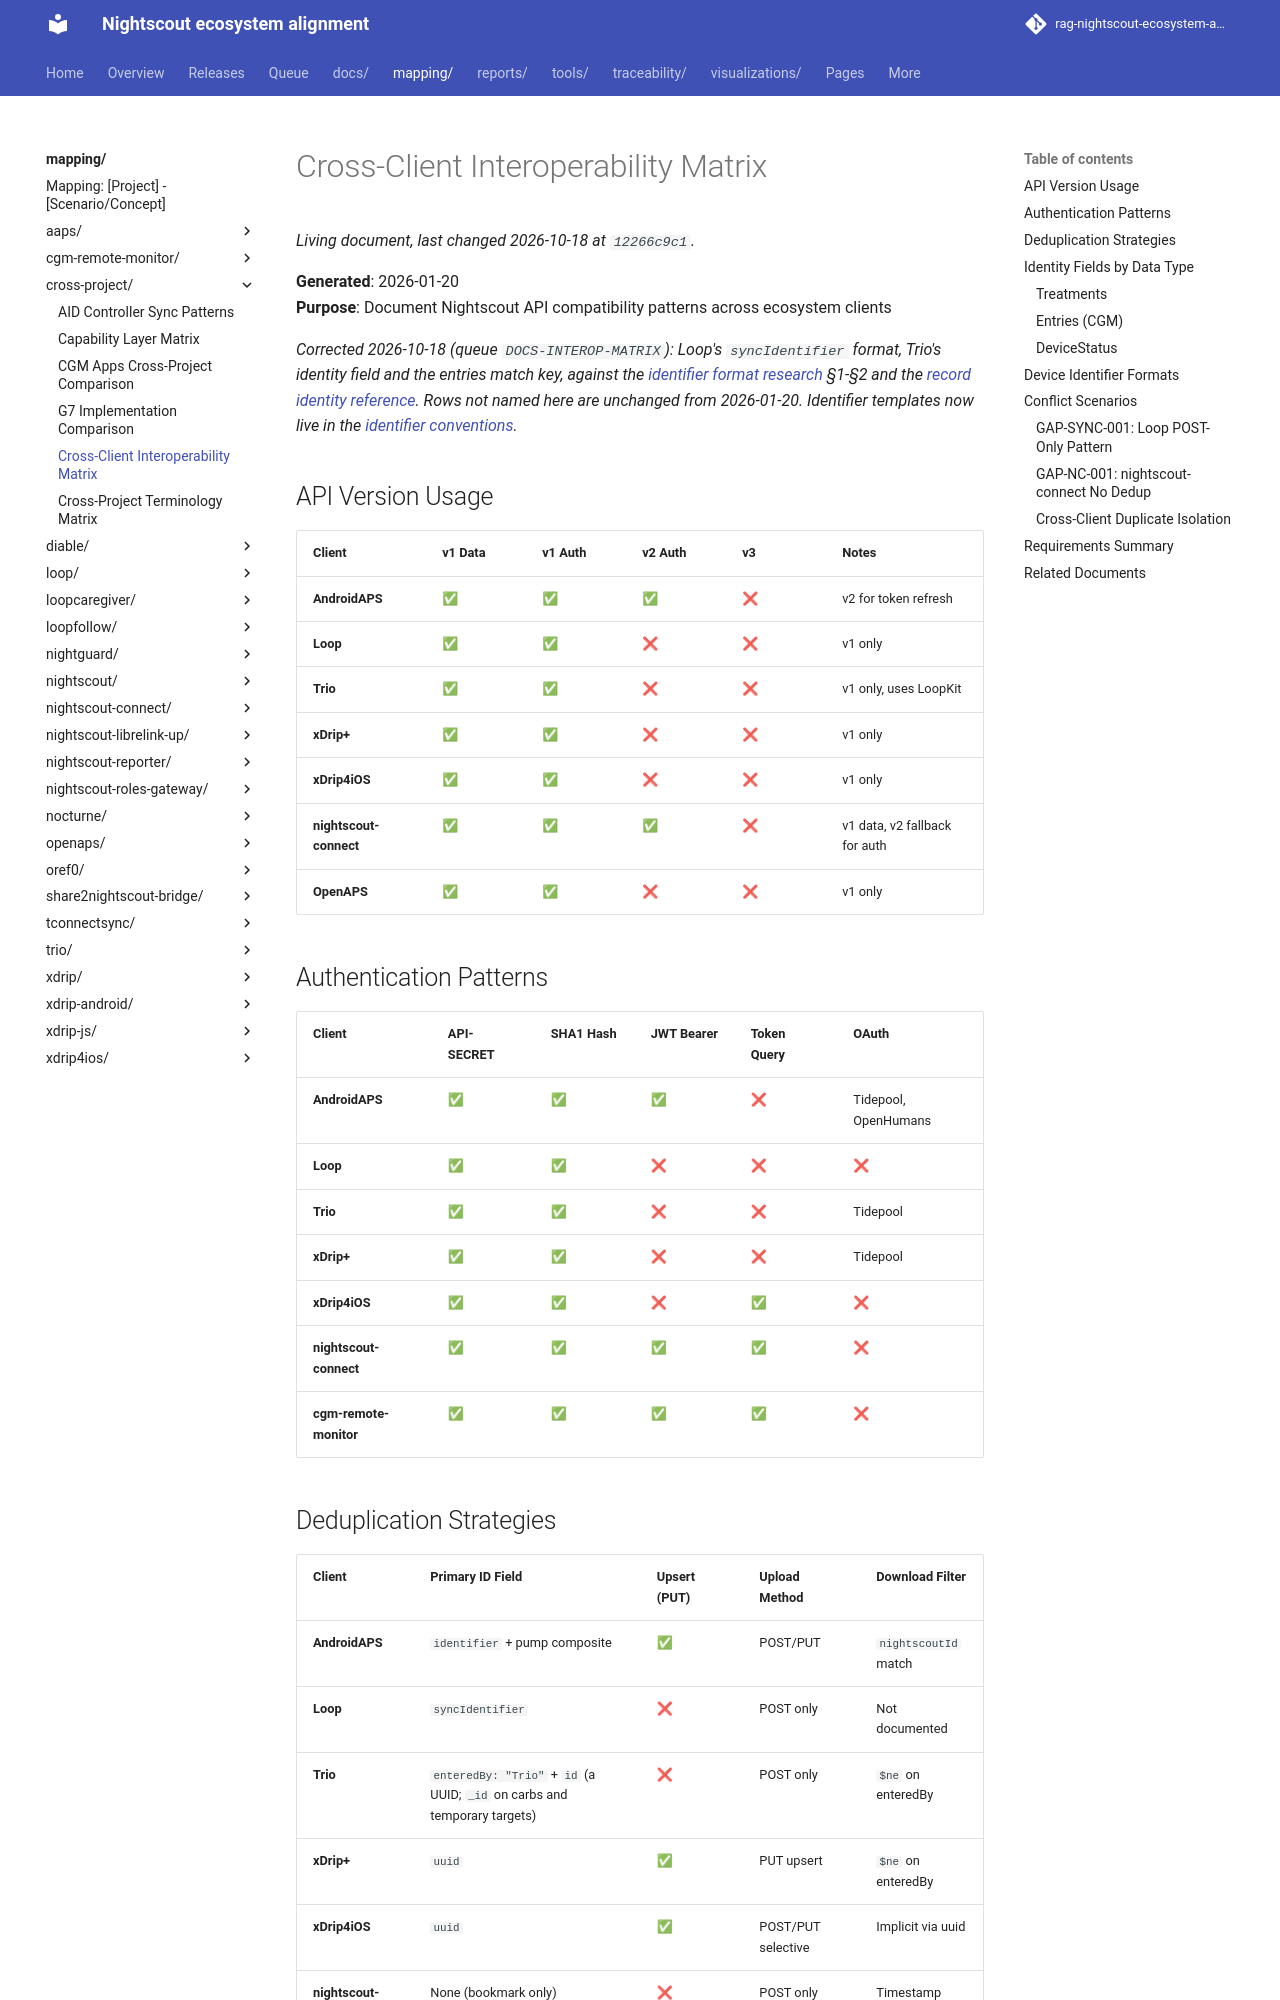

repository: bewest/rag-nightscout-ecosystem-alignment · page: mapping/cross-project/interoperability-matrix.html · generator: mkdocs

# Cross-Client Interoperability Matrix

**Generated**: 2026-01-20  
**Purpose**: Document Nightscout API compatibility patterns across ecosystem clients

*Corrected 2026-10-18 (queue `DOCS-INTEROP-MATRIX`): Loop's `syncIdentifier` format, Trio's identity field and the entries match key, against the [identifier format research](../../docs/60-research/tenancy/identifier-format-2026-10-17.md) §1-§2 and the [record identity reference](../../docs/10-domain/record-identity-reference.md). Rows not named here are unchanged from 2026-01-20. Identifier templates now live in the [identifier conventions](../../docs/30-design/platform/identifier-conventions.md).*

## API Version Usage

| Client | v1 Data | v1 Auth | v2 Auth | v3 | Notes |
|--------|---------|---------|---------|----|----|
| **AndroidAPS** | ✅ | ✅ | ✅ | ❌ | v2 for token refresh |
| **Loop** | ✅ | ✅ | ❌ | ❌ | v1 only |
| **Trio** | ✅ | ✅ | ❌ | ❌ | v1 only, uses LoopKit |
| **xDrip+** | ✅ | ✅ | ❌ | ❌ | v1 only |
| **xDrip4iOS** | ✅ | ✅ | ❌ | ❌ | v1 only |
| **nightscout-connect** | ✅ | ✅ | ✅ | ❌ | v1 data, v2 fallback for auth |
| **OpenAPS** | ✅ | ✅ | ❌ | ❌ | v1 only |

## Authentication Patterns

| Client | API-SECRET | SHA1 Hash | JWT Bearer | Token Query | OAuth |
|--------|------------|-----------|------------|-------------|-------|
| **AndroidAPS** | ✅ | ✅ | ✅ | ❌ | Tidepool, OpenHumans |
| **Loop** | ✅ | ✅ | ❌ | ❌ | ❌ |
| **Trio** | ✅ | ✅ | ❌ | ❌ | Tidepool |
| **xDrip+** | ✅ | ✅ | ❌ | ❌ | Tidepool |
| **xDrip4iOS** | ✅ | ✅ | ❌ | ✅ | ❌ |
| **nightscout-connect** | ✅ | ✅ | ✅ | ✅ | ❌ |
| **cgm-remote-monitor** | ✅ | ✅ | ✅ | ✅ | ❌ |

## Deduplication Strategies

| Client | Primary ID Field | Upsert (PUT) | Upload Method | Download Filter |
|--------|------------------|--------------|---------------|-----------------|
| **AndroidAPS** | `identifier` + pump composite | ✅ | POST/PUT | `nightscoutId` match |
| **Loop** | `syncIdentifier` | ❌ | POST only | Not documented |
| **Trio** | `enteredBy: "Trio"` + `id` (a UUID; `_id` on carbs and temporary targets) | ❌ | POST only | `$ne` on enteredBy |
| **xDrip+** | `uuid` | ✅ | PUT upsert | `$ne` on enteredBy |
| **xDrip4iOS** | `uuid` | ✅ | POST/PUT selective | Implicit via uuid |
| **nightscout-connect** | None (bookmark only) | ❌ | POST only | Timestamp cursor |

## Identity Fields by Data Type
